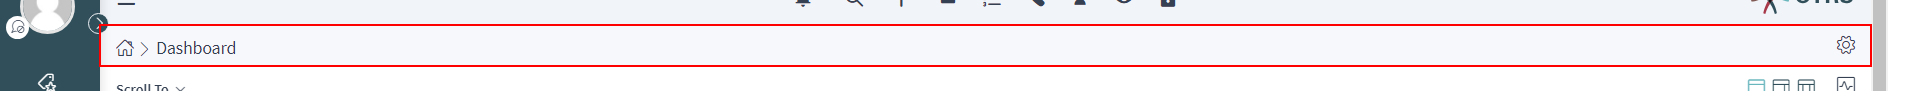
Task: Performer - Template Framework prepared to consume transaction items from Orquestrator queues.
Workflow: NavegarDetalleProceso&AñadirNotaOTRS

Step 1 [try]: Set Focus 'DIV' on the element

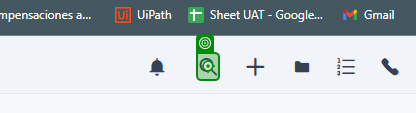
Step 2: click on the element in window 'Dashboard - Managed OTRS' (chrome.exe)

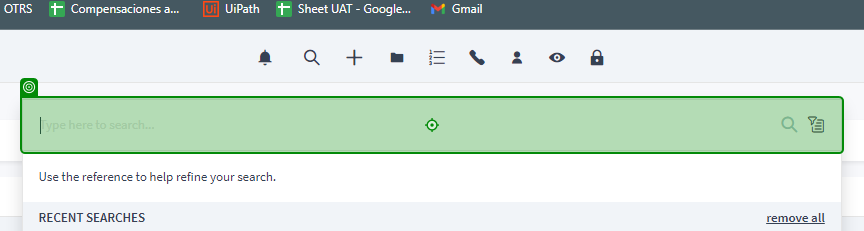
Step 3: type [in_IDProceso] into the text box in window 'Dashboard - Managed OTRS' (chrome.exe)

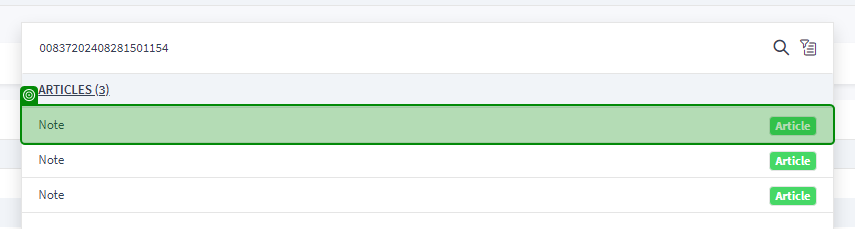
Step 4: check the element in window 'Dashboard - Managed OTRS' (chrome.exe)

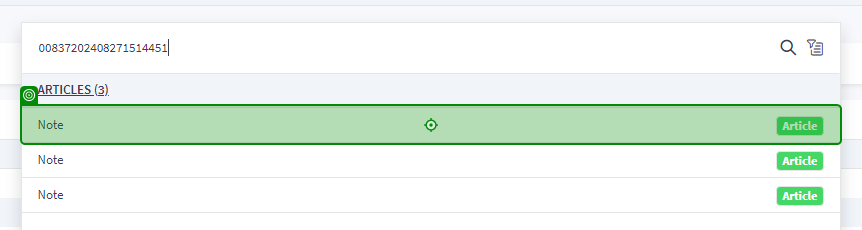
Step 5 [try]: click on the element in window 'Dashboard - Managed OTRS' (chrome.exe)

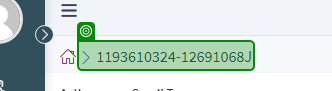
Step 6 [try]: get-text from the heading in window '1193610324-12691068J - Managed OTRS' (chrome.exe)

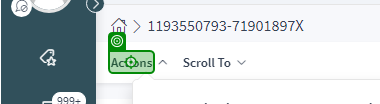
Step 7 [try]: click on the element in window '1193550793-71901897X - Managed OTRS' (chrome.exe)

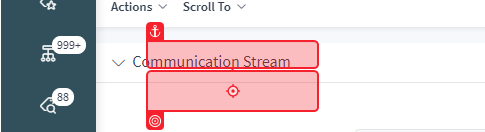
Step 8: click on the link 'Add Note' in window '1193550793-71901897X - Managed OTRS' (chrome.exe)

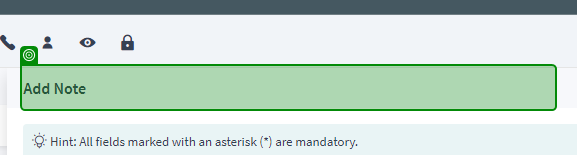
Step 9 [try]: check the heading in window '1193550793-71901897X - Managed OTRS' (chrome.exe)
